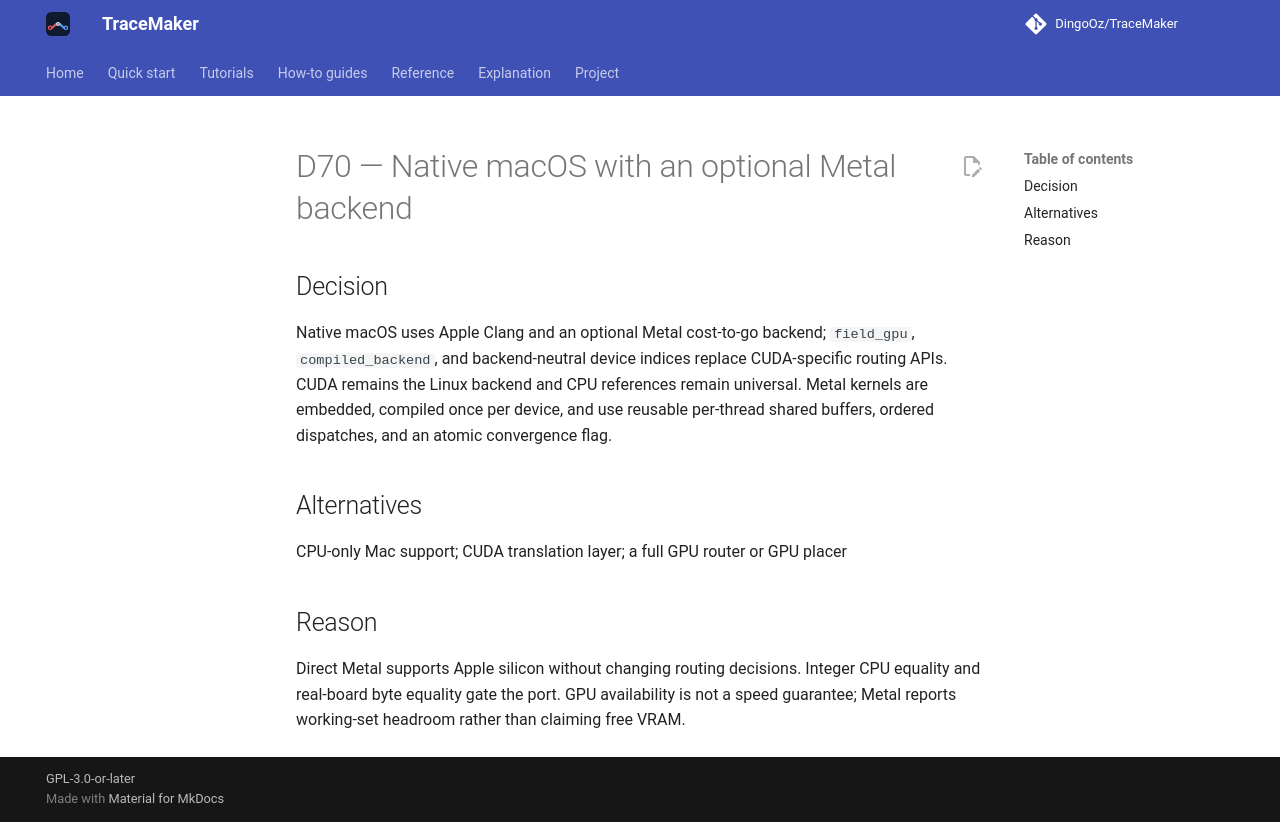

repository: DingoOz/TraceMaker · page: dev/decisions/D070/index.html · generator: mkdocs

---
id: D70
title: "Native macOS with an optional Metal backend"
status: accepted
relates: []
docs: []
---

# D70 — Native macOS with an optional Metal backend

## Decision

Native macOS uses Apple Clang and an optional Metal cost-to-go backend; `field_gpu`, `compiled_backend`, and backend-neutral device indices replace CUDA-specific routing APIs. CUDA remains the Linux backend and CPU references remain universal. Metal kernels are embedded, compiled once per device, and use reusable per-thread shared buffers, ordered dispatches, and an atomic convergence flag.

## Alternatives

CPU-only Mac support; CUDA translation layer; a full GPU router or GPU placer

## Reason

Direct Metal supports Apple silicon without changing routing decisions. Integer CPU equality and real-board byte equality gate the port. GPU availability is not a speed guarantee; Metal reports working-set headroom rather than claiming free VRAM.
